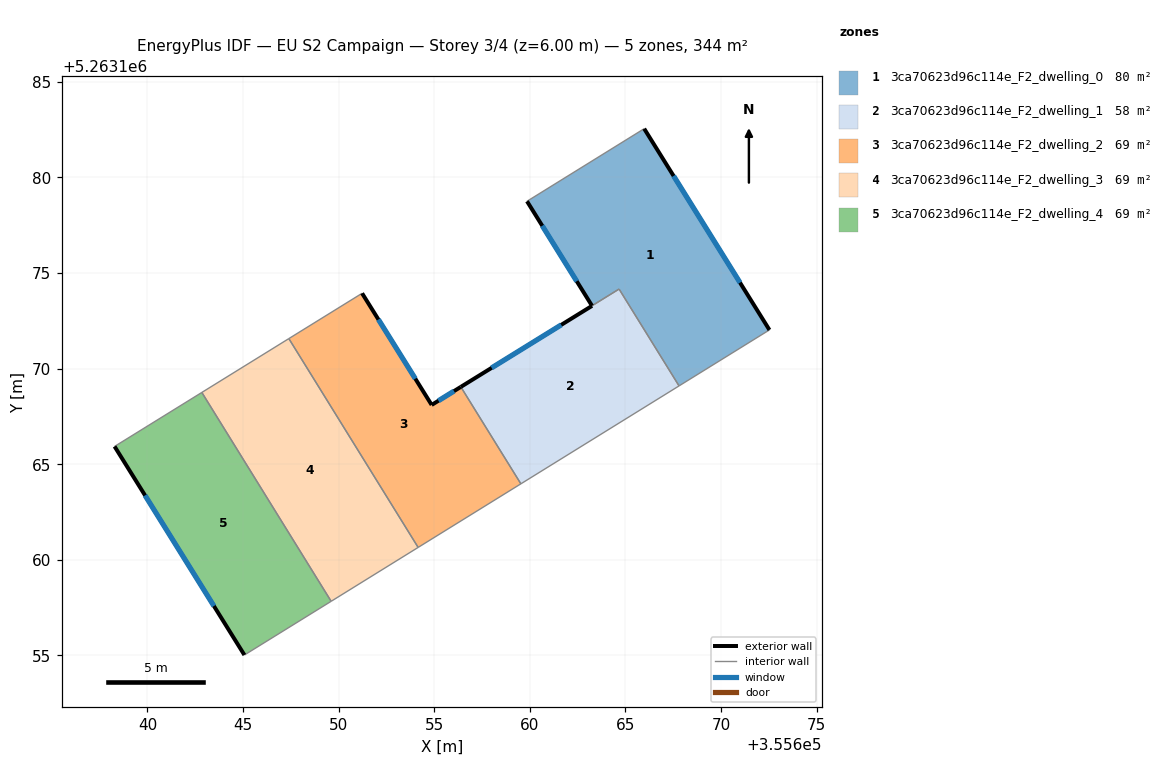
=== STOREY PLAN SPEC (per zone: floor XY polygon, exterior-wall plan segments, windows/doors) ===
zone 1: 3ca70623d96c114e_F2_dwelling_0  (79.5 m²)
  floor: (355665.98, 5263182.55) (355672.54, 5263172.03) (355667.81, 5263169.10) (355664.67, 5263174.16) (355663.26, 5263173.29) (355659.86, 5263178.75)
  exterior wall: (355659.86, 5263178.75) – (355663.26, 5263173.29)  [6.4 m]
    window: (355660.65, 5263177.47) – (355662.46, 5263174.57)  [5.4 m²]
  exterior wall: (355672.54, 5263172.03) – (355665.98, 5263182.55)  [12.4 m]
    window: (355671.00, 5263174.50) – (355667.52, 5263180.08)  [10.5 m²]
  interior walls: 4
zone 2: 3ca70623d96c114e_F2_dwelling_1  (58.0 m²)
  floor: (355664.67, 5263174.16) (355667.81, 5263169.10) (355659.53, 5263163.97) (355656.40, 5263169.05)
  exterior wall: (355663.26, 5263173.28) – (355656.40, 5263169.05)  [8.1 m]
    window: (355661.65, 5263172.29) – (355658.01, 5263170.04)  [6.8 m²]
  interior walls: 4
zone 3: 3ca70623d96c114e_F2_dwelling_2  (68.8 m²)
  floor: (355656.40, 5263169.05) (355659.53, 5263163.97) (355654.16, 5263160.65) (355647.40, 5263171.57) (355651.23, 5263173.94) (355654.87, 5263168.10)
  exterior wall: (355654.87, 5263168.10) – (355651.23, 5263173.94)  [6.9 m]
    window: (355654.01, 5263169.47) – (355652.08, 5263172.57)  [5.8 m²]
  exterior wall: (355656.40, 5263169.05) – (355654.87, 5263168.10)  [1.8 m]
    window: (355656.04, 5263168.82) – (355655.23, 5263168.32)  [1.5 m²]
  interior walls: 4
zone 4: 3ca70623d96c114e_F2_dwelling_3  (68.8 m²)
  floor: (355647.40, 5263171.57) (355654.16, 5263160.65) (355649.61, 5263157.83) (355642.85, 5263168.75)
  interior walls: 4
zone 5: 3ca70623d96c114e_F2_dwelling_4  (68.8 m²)
  floor: (355642.85, 5263168.75) (355649.61, 5263157.83) (355645.08, 5263155.02) (355638.28, 5263165.93)
  exterior wall: (355638.28, 5263165.93) – (355645.08, 5263155.02)  [12.9 m]
    window: (355639.88, 5263163.37) – (355643.48, 5263157.58)  [10.8 m²]
  interior walls: 3

=== DERIVED (storey summary) ===
Building: EU S2 Campaign
Storey: 3 of 4  (floor level z = 6.00 m)
Storey gross floor area: 343.8 m²
Zones on this storey: 5
  - 3ca70623d96c114e_F2_dwelling_0: floor 79.5 m²; exterior wall 18.8 m (56.5 m²); 2 window(s) 15.9 m²; WWR 28.1%
  - 3ca70623d96c114e_F2_dwelling_1: floor 58.0 m²; exterior wall 8.1 m (24.2 m²); 1 window(s) 6.8 m²; WWR 28.1%
  - 3ca70623d96c114e_F2_dwelling_2: floor 68.8 m²; exterior wall 8.7 m (26.0 m²); 2 window(s) 7.3 m²; WWR 28.1%
  - 3ca70623d96c114e_F2_dwelling_3: floor 68.8 m²
  - 3ca70623d96c114e_F2_dwelling_4: floor 68.8 m²; exterior wall 12.9 m (38.6 m²); 1 window(s) 10.8 m²; WWR 28.1%
Zone adjacency (shared interzone walls):
  - 3ca70623d96c114e_F2_dwelling_0 ↔ 3ca70623d96c114e_F2_dwelling_1
  - 3ca70623d96c114e_F2_dwelling_1 ↔ 3ca70623d96c114e_F2_dwelling_2
  - 3ca70623d96c114e_F2_dwelling_2 ↔ 3ca70623d96c114e_F2_dwelling_3
  - 3ca70623d96c114e_F2_dwelling_3 ↔ 3ca70623d96c114e_F2_dwelling_4